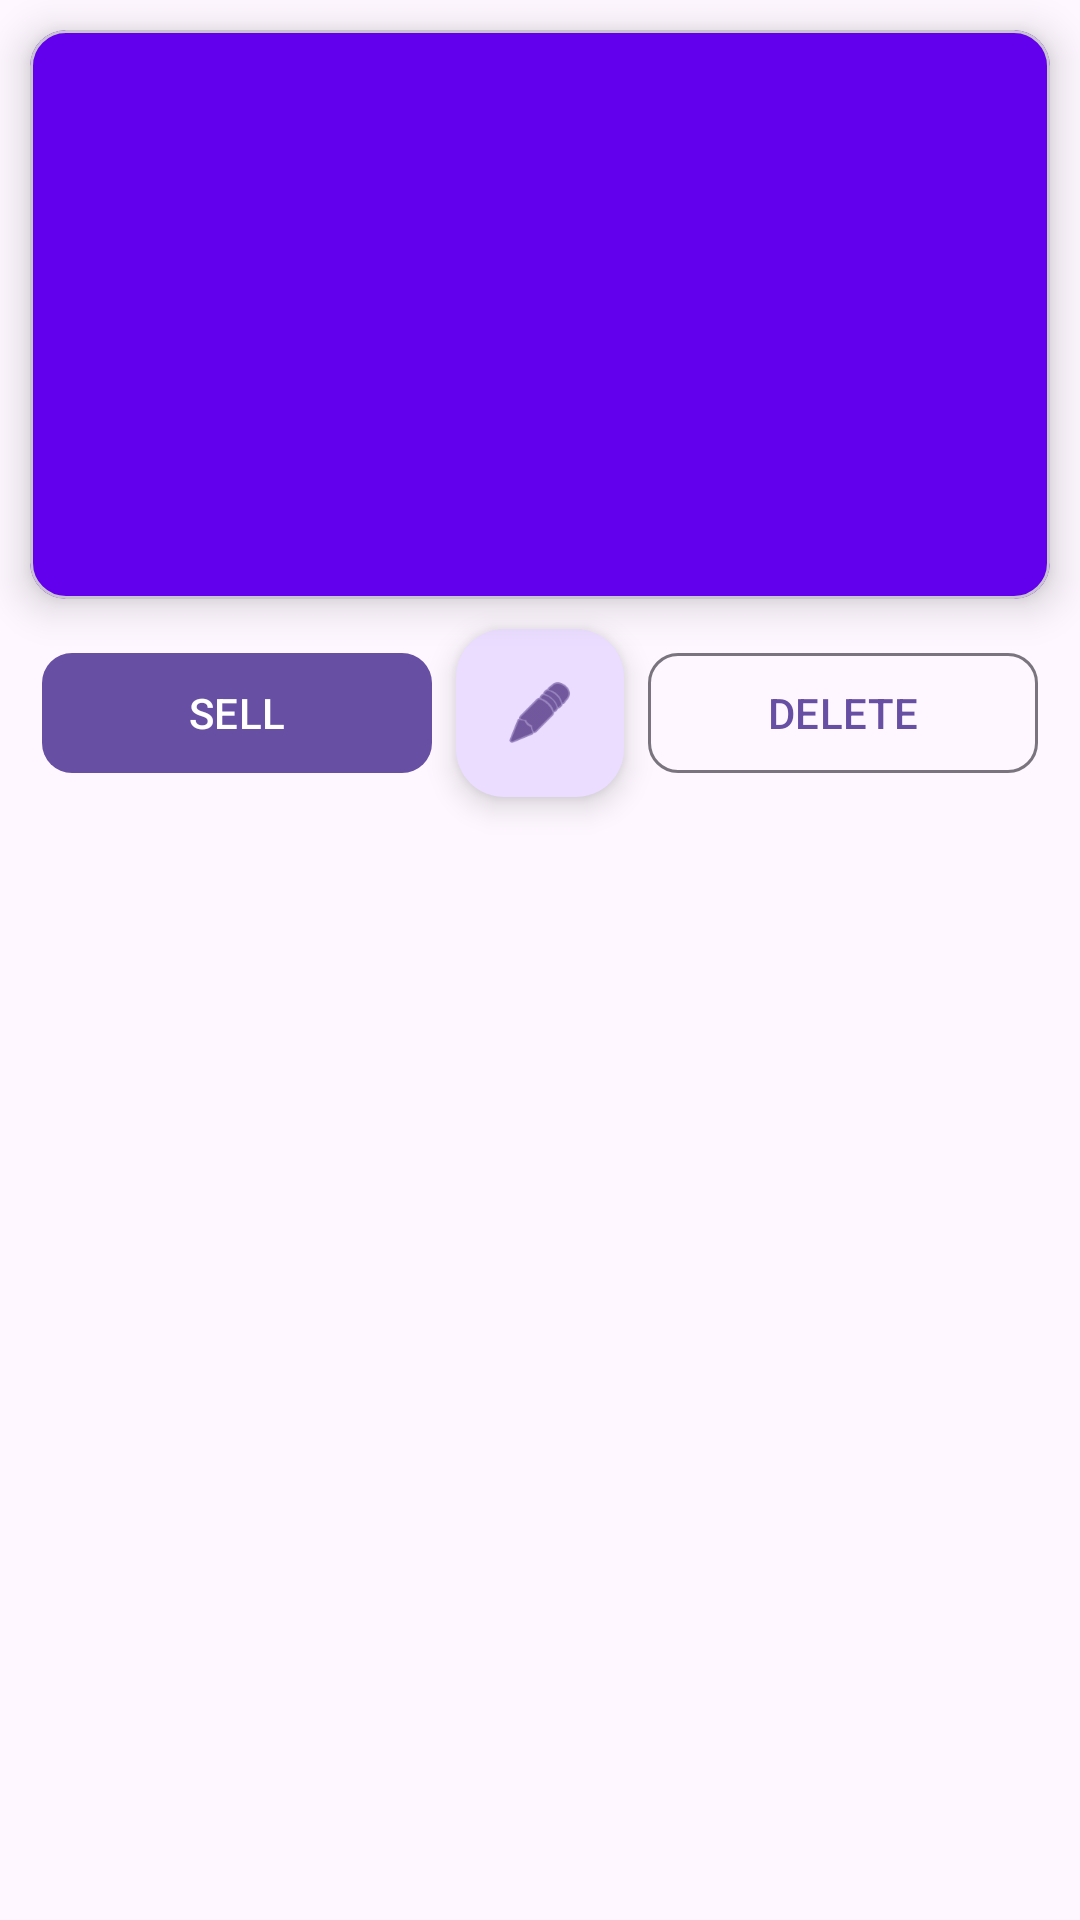

The Android layout XML behind this screen, and the referenced resources:
<!-- AndroidManifest.xml: application theme Theme.XLMP13 -->
<!-- res/layout/fragment_sell_edit_item.xml -->
<?xml version="1.0" encoding="utf-8"?>
<layout xmlns:android="http://schemas.android.com/apk/res/android"
    xmlns:tools="http://schemas.android.com/tools"
    xmlns:app="http://schemas.android.com/apk/res-auto">
    <data>
        <variable
            name="sellEditItemFragment"
            type="com.example.xlmp13.ui.SellEditItemFragment" />
    </data>
        <androidx.constraintlayout.widget.ConstraintLayout
            android:layout_width="match_parent"
            android:layout_height="match_parent"
            tools:context=".ui.SellEditItemFragment">

            <com.google.android.material.card.MaterialCardView
                android:id="@+id/materialCardView"
                android:layout_width="match_parent"
                android:layout_height="wrap_content"
                android:layout_margin="10dp"
                app:cardElevation="8dp"
                app:contentPadding="10dp"
                android:backgroundTint="@color/design_default_color_primary"
                app:layout_constraintEnd_toEndOf="parent"
                app:layout_constraintStart_toStartOf="parent"
                app:layout_constraintTop_toTopOf="parent"
                >

            <androidx.constraintlayout.widget.ConstraintLayout
                android:id="@+id/constraintLayout"
                android:layout_width="match_parent"
                android:layout_height="wrap_content"
                app:layout_constraintEnd_toEndOf="parent"
                app:layout_constraintStart_toStartOf="parent"
                app:layout_constraintTop_toTopOf="parent"
                tools:context=".ui.SellEditItemFragment">

            <TextView
                android:id="@+id/single_item_name"
                android:layout_width="match_parent"
                android:layout_height="wrap_content"
                android:padding="8dp"
                android:shadowColor="#F8BA00"
                android:shadowDx="5"
                android:shadowDy="5"
                android:shadowRadius="5"
                android:textAppearance="@style/TextAppearance.MaterialComponents.Headline3"
                android:textColor="#F8BA00"
                android:textStyle="bold"
                app:layout_constraintStart_toStartOf="parent"
                app:layout_constraintTop_toTopOf="parent"/>

            <TextView
                android:id="@+id/single_item_price"
                android:layout_width="wrap_content"
                android:layout_height="wrap_content"
                android:paddingStart="14dp"
                android:paddingTop="10dp"
                android:textAppearance="@style/TextAppearance.MaterialComponents.Headline5"
                android:textStyle="bold"
                app:layout_constraintStart_toStartOf="parent"
                app:layout_constraintTop_toBottomOf="@+id/single_item_name"
                tools:ignore="RtlSymmetry" />

            <TextView
                android:id="@+id/single_item_quantity"
                android:layout_width="wrap_content"
                android:layout_height="wrap_content"
                android:paddingStart="14dp"
                android:paddingTop="10dp"
                android:paddingBottom="10dp"
                android:textAppearance="@style/TextAppearance.MaterialComponents.Headline6"
                app:layout_constraintStart_toStartOf="parent"
                app:layout_constraintTop_toBottomOf="@+id/single_item_price" />

        </androidx.constraintlayout.widget.ConstraintLayout>

        </com.google.android.material.card.MaterialCardView>

            <com.google.android.material.button.MaterialButton
                android:id="@+id/sell_button"
                android:layout_width="0dp"
                android:layout_height="wrap_content"
                android:text="SELL"
                android:layout_marginEnd="8dp"
                android:layout_marginStart="14dp"
                app:cornerRadius="10dp"
                android:onClick="@{() -> sellEditItemFragment.sellItem()}"
                app:layout_constraintBottom_toBottomOf="@+id/floatingActionEditButton"
                app:layout_constraintEnd_toStartOf="@+id/floatingActionEditButton"
                app:layout_constraintStart_toStartOf="parent"
                app:layout_constraintTop_toTopOf="@+id/floatingActionEditButton" />

            <com.google.android.material.floatingactionbutton.FloatingActionButton
                android:id="@+id/floatingActionEditButton"
                android:layout_width="wrap_content"
                android:layout_height="wrap_content"
                android:layout_marginTop="10dp"
                android:onClick="@{() -> sellEditItemFragment.moveToEditFragment()}"
                android:src="@android:drawable/ic_menu_edit"
                app:layout_constraintEnd_toEndOf="@+id/materialCardView"
                app:layout_constraintStart_toStartOf="@+id/materialCardView"
                app:layout_constraintTop_toBottomOf="@+id/materialCardView" />

            <com.google.android.material.button.MaterialButton
                android:id="@+id/delete_button"
                style="@style/Widget.Material3.Button.OutlinedButton"
                android:layout_width="0dp"
                android:layout_height="wrap_content"
                android:text="DELETE"
                android:onClick="@{() -> sellEditItemFragment.showConfirmationDialog()}"
                app:cornerRadius="10dp"
                android:layout_marginEnd="14dp"
                android:layout_marginStart="8dp"
                app:layout_constraintEnd_toEndOf="parent"
                app:layout_constraintBottom_toBottomOf="@+id/floatingActionEditButton"
                app:layout_constraintStart_toEndOf="@+id/floatingActionEditButton"
                app:layout_constraintTop_toTopOf="@+id/floatingActionEditButton" />

        </androidx.constraintlayout.widget.ConstraintLayout>

</layout>
<!-- resources referenced by this layout -->
<resources>
  <style name="Theme.XLMP13" parent="Base.Theme.XLMP13" />
  <style name="Base.Theme.XLMP13" parent="Theme.Material3.Light">
          
          
      </style>
</resources>
